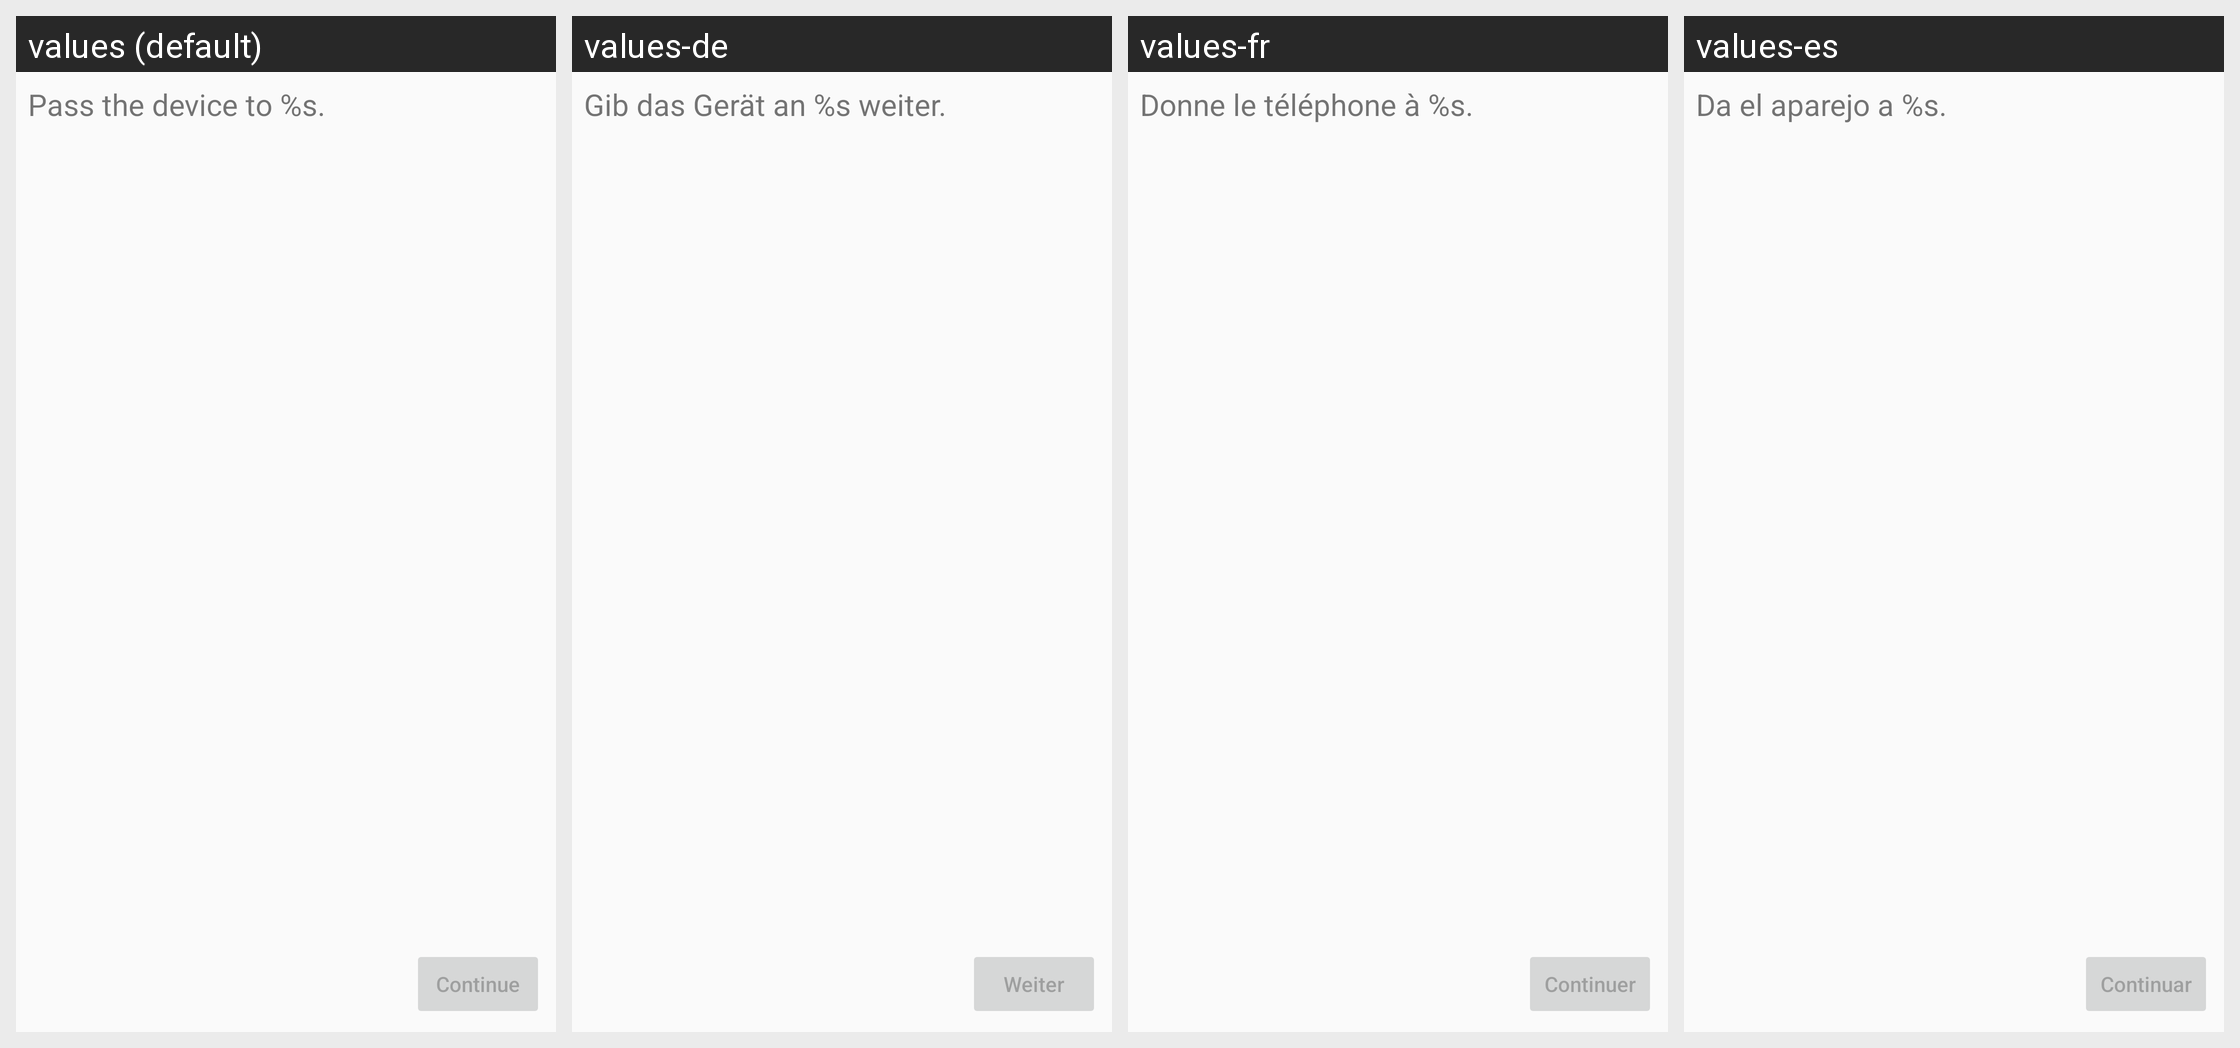

The Android screen above is rendered under several locales of the same app. Produce the string resources it draws, with the default and per-locale values.
Android screen res/layout/activity_phantom_hand_over.xml rendered under 4 locales, left to right: values (default), values-de, values-fr, values-es. Device: Nexus 5 (rendered at 1080×1920; each locale shown at half size, 540×960, under a caption strip naming it); theme AppTheme.
Strings drawn on this screen, with the default value and each locale's value (text and hints the layout hard-codes, and strings that could not be matched under every locale, appear in the picture but are not listed):

hand_over_text
  values: Pass the device to %s.
  values-de: Gib das Gerät an %s weiter.
  values-fr: Donne le téléphone à %s.
  values-es: Da el aparejo a %s.

continue_button
  values: Continue
  values-de: Weiter
  values-fr: Continuer
  values-es: Continuar
